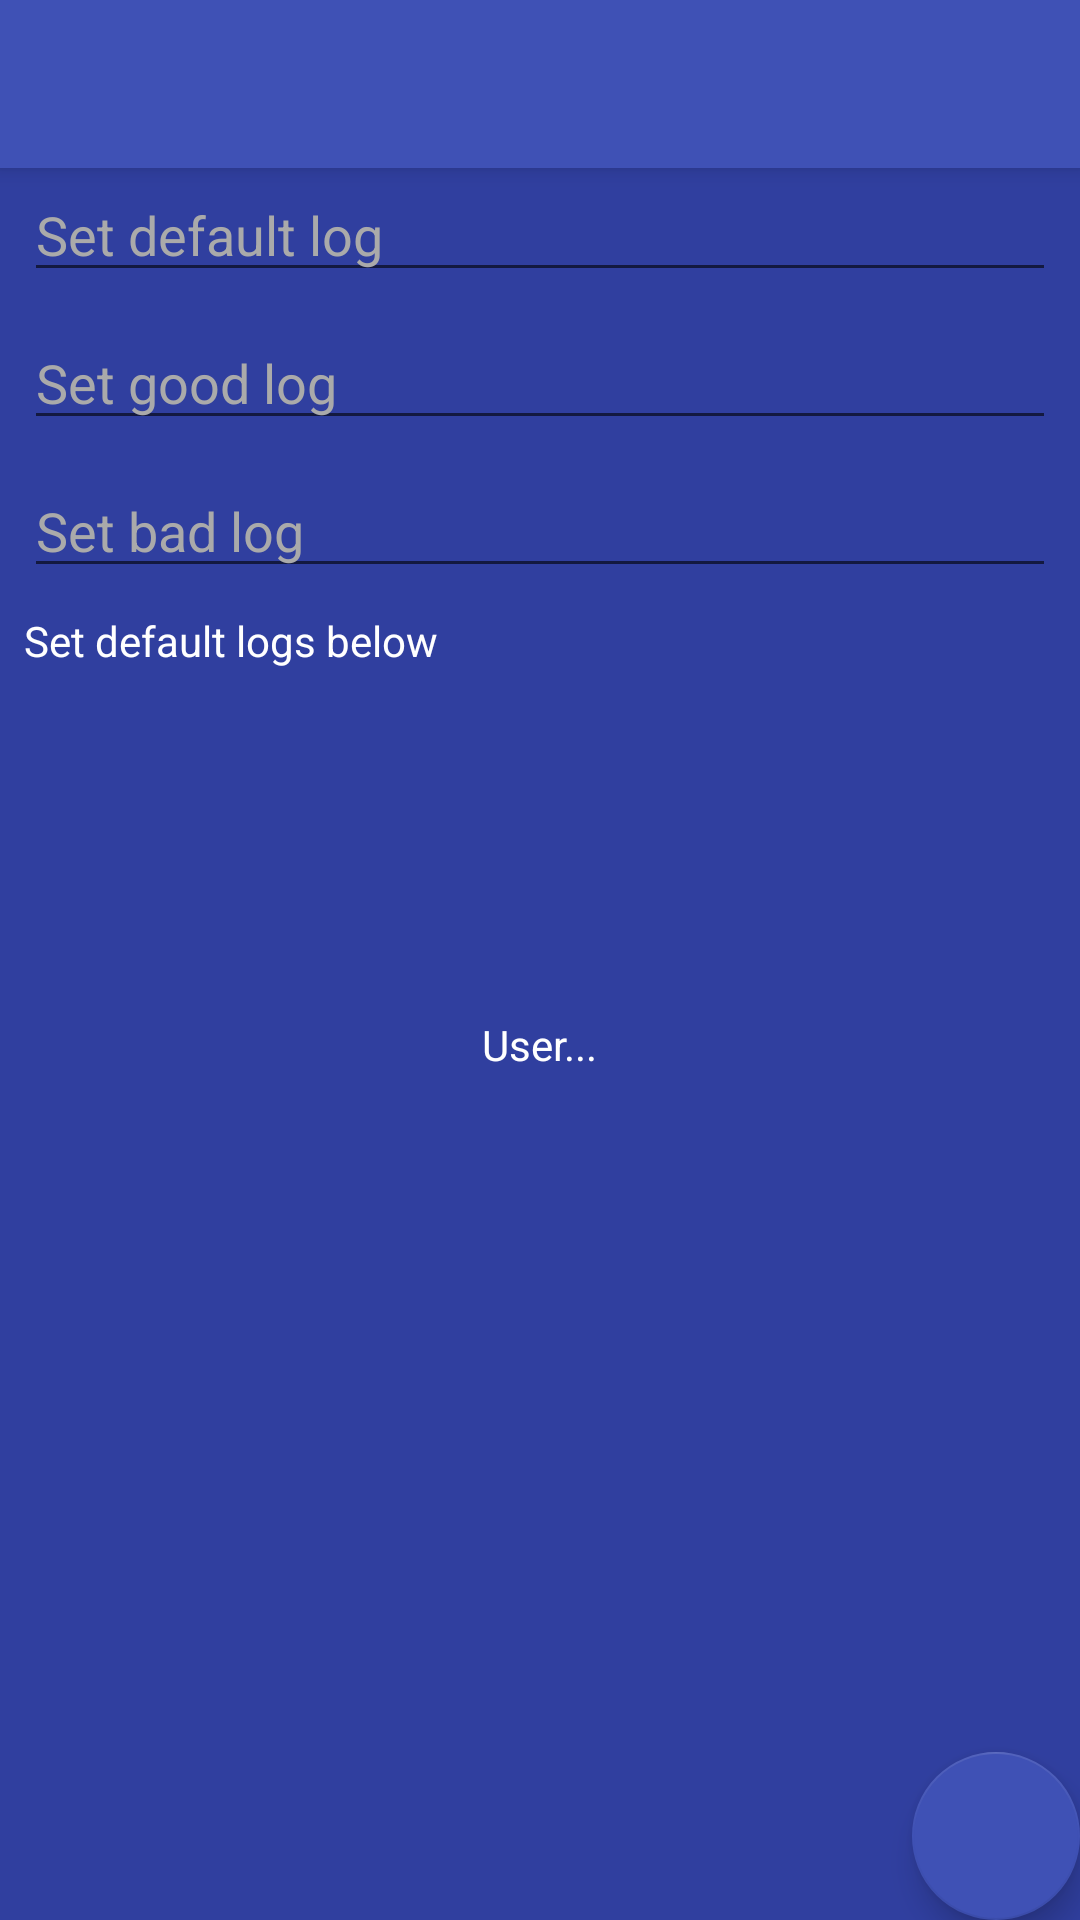

This screen was rendered from an Android layout file. Write that file and the resources it references.
<!-- AndroidManifest.xml: activity theme AppTheme.NoActionBar -->
<!-- res/layout/activity_config.xml -->
<?xml version="1.0" encoding="utf-8"?>
<android.support.design.widget.CoordinatorLayout xmlns:android="http://schemas.android.com/apk/res/android"
    xmlns:app="http://schemas.android.com/apk/res-auto"
    xmlns:tools="http://schemas.android.com/tools"
    android:layout_width="match_parent"
    android:background="@color/colorPrimaryDark"
    android:layout_height="match_parent"
    tools:context="com.example.loggerek.activities.ConfigActivity">

    <android.support.design.widget.AppBarLayout
        android:layout_width="match_parent"
        android:layout_height="wrap_content"
        android:theme="@style/AppTheme.AppBarOverlay">

        <android.support.v7.widget.Toolbar
            android:id="@+id/toolbar"
            android:layout_width="match_parent"
            android:layout_height="?attr/actionBarSize"
            android:background="?attr/colorPrimary"
            app:popupTheme="@style/AppTheme.PopupOverlay" />

    </android.support.design.widget.AppBarLayout>

    <include layout="@layout/content_config" />

    <android.support.design.widget.FloatingActionButton
        android:id="@+id/fab"
        android:layout_width="wrap_content"
        android:layout_height="wrap_content"
        android:layout_gravity="bottom|end"
        android:layout_margin="@dimen/fab_margin"
        app:srcCompat="@drawable/ic_add_white_24dp" />

</android.support.design.widget.CoordinatorLayout>
<!-- res/layout/content_config.xml (included above) -->
<?xml version="1.0" encoding="utf-8"?>
<android.support.constraint.ConstraintLayout xmlns:android="http://schemas.android.com/apk/res/android"
    xmlns:app="http://schemas.android.com/apk/res-auto"
    xmlns:tools="http://schemas.android.com/tools"
    android:layout_width="match_parent"
    android:layout_height="match_parent"
    app:layout_behavior="@string/appbar_scrolling_view_behavior"
    tools:context="com.example.loggerek.ConfigActivity"
    tools:showIn="@layout/activity_config">

    <EditText
        android:id="@+id/et_bad"
        android:layout_width="0dp"
        android:layout_height="wrap_content"
        android:layout_marginEnd="8dp"
        android:layout_marginLeft="8dp"
        android:layout_marginRight="8dp"
        android:layout_marginStart="8dp"
        android:layout_marginTop="8dp"
        android:ems="10"
        android:hint="Set bad log"
        android:inputType="textPersonName"
        android:textColor="@android:color/white"
        android:textColorHint="@android:color/darker_gray"
        app:layout_constraintHorizontal_bias="0.0"
        app:layout_constraintLeft_toLeftOf="parent"
        app:layout_constraintRight_toRightOf="parent"
        app:layout_constraintTop_toBottomOf="@+id/et_good" />

    <TextView
        android:id="@+id/config_hello"
        android:layout_width="wrap_content"
        android:layout_height="wrap_content"
        android:text="User..."
        android:textColor="@android:color/white"
        app:layout_constraintBottom_toBottomOf="parent"
        app:layout_constraintLeft_toLeftOf="parent"
        app:layout_constraintRight_toRightOf="parent"
        app:layout_constraintTop_toTopOf="parent" />

    <EditText
        android:id="@+id/et_good"
        android:layout_width="0dp"
        android:layout_height="wrap_content"
        android:layout_marginEnd="8dp"
        android:layout_marginLeft="8dp"
        android:layout_marginRight="8dp"
        android:layout_marginStart="8dp"
        android:layout_marginTop="8dp"
        android:ems="10"
        android:hint="Set good log"
        android:inputType="textPersonName"
        android:textColor="@android:color/white"
        android:textColorHint="@android:color/darker_gray"
        app:layout_constraintHorizontal_bias="0.0"
        app:layout_constraintLeft_toLeftOf="parent"
        app:layout_constraintRight_toRightOf="parent"
        app:layout_constraintTop_toBottomOf="@+id/et_log" />

    <EditText
        android:id="@+id/et_log"
        android:layout_width="0dp"
        android:layout_height="wrap_content"
        android:layout_marginEnd="8dp"
        android:layout_marginLeft="8dp"
        android:layout_marginRight="8dp"
        android:layout_marginStart="8dp"
        android:ems="10"
        android:hint="Set default log"
        android:inputType="textPersonName"
        android:textColor="@android:color/white"
        android:textColorHint="@android:color/darker_gray"
        app:layout_constraintLeft_toLeftOf="parent"
        app:layout_constraintRight_toRightOf="parent"
        tools:layout_editor_absoluteY="16dp" />

    <TextView
        android:id="@+id/textView"
        android:layout_width="wrap_content"
        android:layout_height="wrap_content"
        android:layout_marginLeft="8dp"
        android:layout_marginTop="8dp"
        android:text="Set default logs below"
        android:textColor="@android:color/white"
        app:layout_constraintLeft_toLeftOf="parent"
        app:layout_constraintTop_toBottomOf="@+id/et_bad" />

</android.support.constraint.ConstraintLayout>
<!-- resources referenced by this layout -->
<resources>
  <color name="colorPrimaryDark">#303f9f</color>
  <style name="AppTheme.AppBarOverlay" parent="ThemeOverlay.AppCompat.Dark.ActionBar" />
  <style name="AppTheme.PopupOverlay" parent="ThemeOverlay.AppCompat.Light" />
  <style name="AppTheme.NoActionBar">
          <item name="windowActionBar">false</item>
          <item name="windowNoTitle">true</item>
      </style>
</resources>
